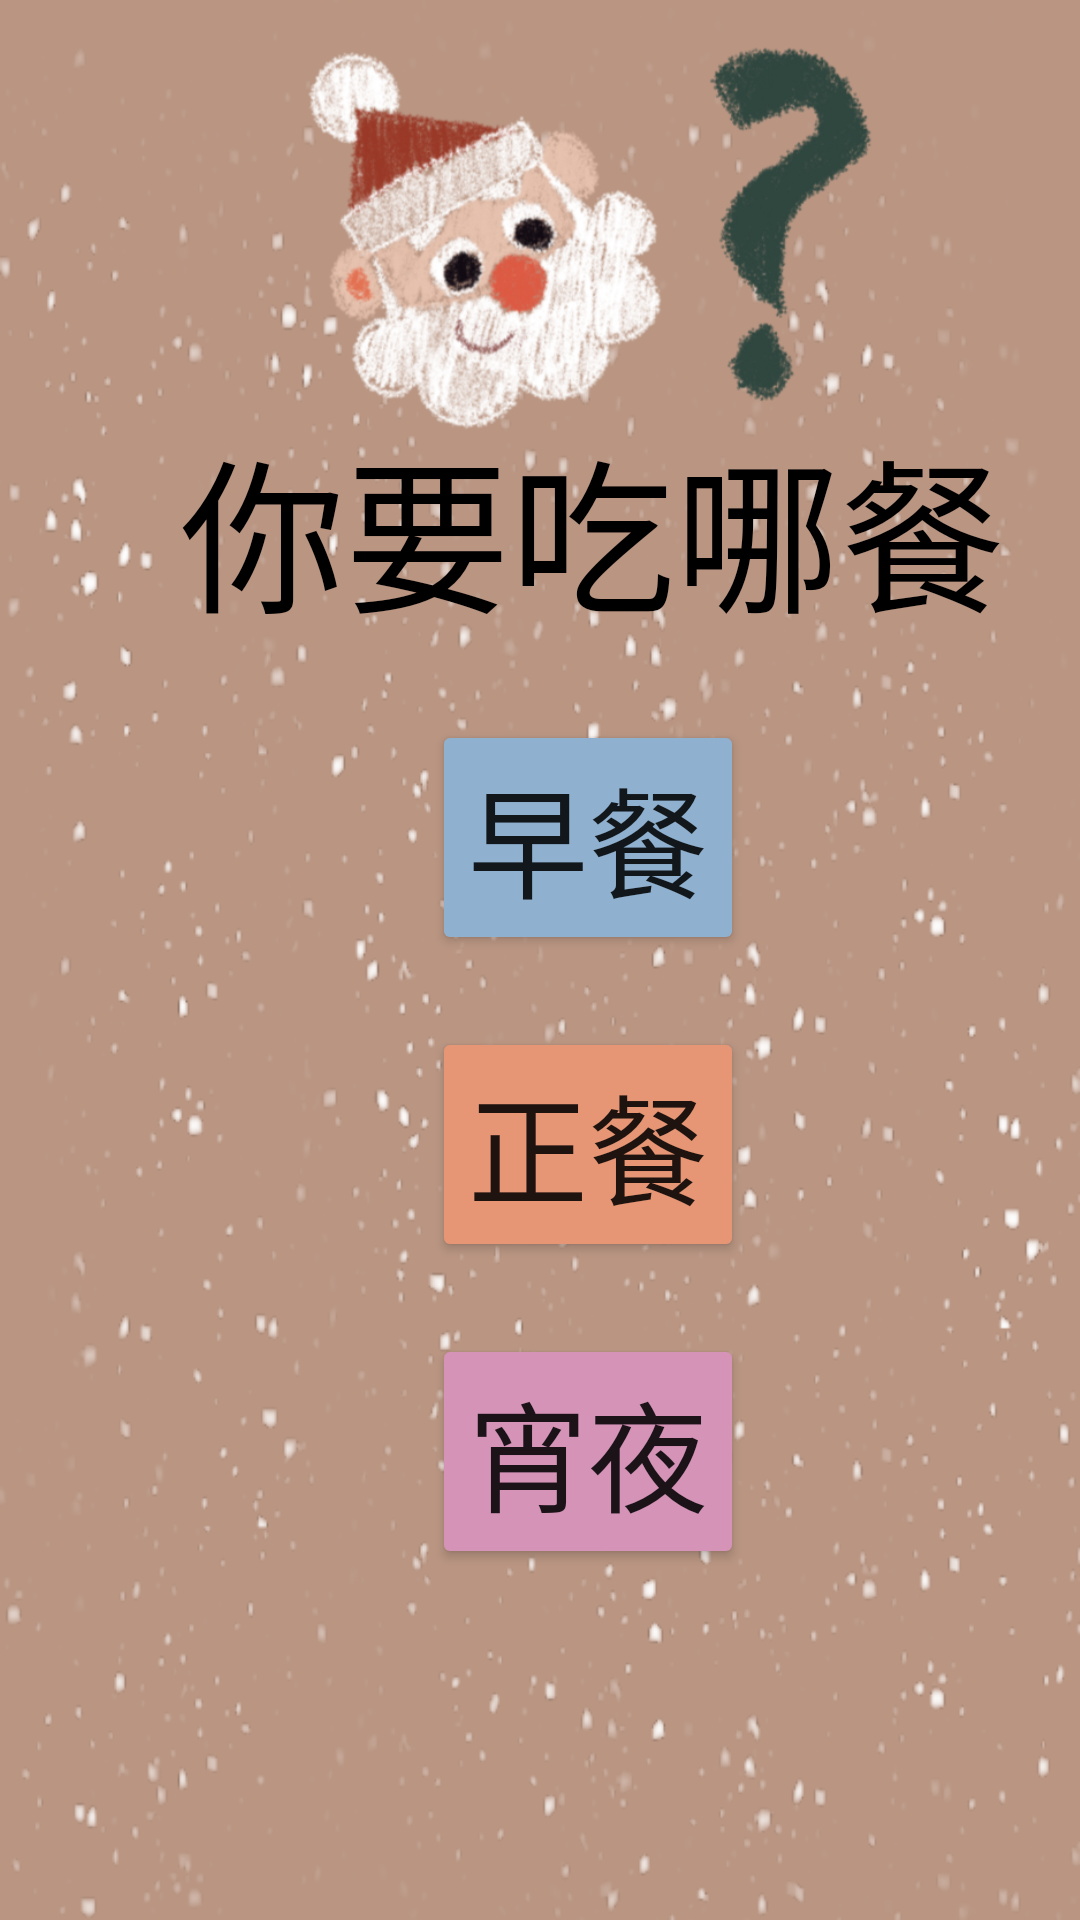

Here is an Android app screen rendered from its layout file. Give the layout XML and the strings, colors and styles it references.
<!-- AndroidManifest.xml: application theme Theme.RandomFood -->
<!-- res/layout/activity_main.xml -->
<?xml version="1.0" encoding="utf-8"?>
<androidx.constraintlayout.widget.ConstraintLayout xmlns:android="http://schemas.android.com/apk/res/android"
    xmlns:app="http://schemas.android.com/apk/res-auto"
    xmlns:tools="http://schemas.android.com/tools"
    android:layout_width="match_parent"
    android:layout_height="match_parent"
    android:background="#B99582"
    tools:context=".MainActivity">

    <ImageView
        android:id="@+id/imageView2"
        android:layout_width="wrap_content"
        android:layout_height="wrap_content"
        app:layout_constraintBottom_toBottomOf="parent"
        app:layout_constraintEnd_toEndOf="parent"
        app:layout_constraintHorizontal_bias="0.0"
        app:layout_constraintStart_toStartOf="parent"
        android:scaleType="fitXY"
        app:srcCompat="@drawable/snowback" />

    <ImageView
        android:id="@+id/imageView9"
        android:layout_width="215dp"
        android:layout_height="154dp"
        android:layout_marginStart="92dp"
        app:layout_constraintStart_toStartOf="parent"
        app:layout_constraintTop_toTopOf="parent"
        app:srcCompat="@drawable/santa" />

    <TextView
        android:id="@+id/textView"
        android:layout_width="wrap_content"
        android:layout_height="wrap_content"
        android:layout_marginStart="60dp"
        android:layout_marginTop="136dp"
        android:fontFamily="@font/noto_serif_italic"
        android:text="你要吃哪餐 "
        android:textColor="@color/black"
        android:textSize="55sp"
        app:layout_constraintStart_toStartOf="parent"
        app:layout_constraintTop_toTopOf="parent" />

    <Button
        android:id="@+id/lunchBtn"
        android:layout_width="wrap_content"
        android:layout_height="wrap_content"
        android:layout_marginStart="144dp"
        android:layout_marginTop="24dp"
        android:backgroundTint="#E79675"
        android:text="正餐"
        android:textSize="40sp"
        app:layout_constraintStart_toStartOf="parent"
        app:layout_constraintTop_toBottomOf="@+id/breakfastBtn"
        app:strokeColor="#000000"
        app:strokeWidth="4dp" />

    <Button
        android:id="@+id/nightSnackBtn"
        android:layout_width="wrap_content"
        android:layout_height="wrap_content"
        android:layout_marginStart="144dp"
        android:layout_marginTop="24dp"
        android:backgroundTint="#D493B7"
        android:text="宵夜"
        android:textSize="40sp"
        app:layout_constraintStart_toStartOf="parent"
        app:layout_constraintTop_toBottomOf="@+id/lunchBtn"
        app:strokeColor="#000000"
        app:strokeWidth="4dp" />

    <Button
        android:id="@+id/breakfastBtn"
        android:layout_width="wrap_content"
        android:layout_height="wrap_content"
        android:layout_marginStart="144dp"
        android:layout_marginTop="24dp"
        android:backgroundTint="#8FB1CF"
        android:text="早餐"
        android:textSize="40sp"
        app:layout_constraintStart_toStartOf="parent"
        app:layout_constraintTop_toBottomOf="@+id/textView"
        app:strokeColor="#000000"
        app:strokeWidth="4dp" />

</androidx.constraintlayout.widget.ConstraintLayout>
<!-- resources referenced by this layout -->
<resources>
  <color name="black">#FF000000</color>
  <!-- drawable santa: jpg bitmap (drawable, 162111 bytes) -->
  <!-- drawable snowback: jpg bitmap (drawable, 145510 bytes) -->
  <style name="Theme.RandomFood" parent="Theme.MaterialComponents.DayNight.DarkActionBar">
          
          <item name="colorPrimary">@color/purple_500</item>
          <item name="colorPrimaryVariant">@color/purple_700</item>
          <item name="colorOnPrimary">@color/white</item>
          
          <item name="colorSecondary">@color/teal_200</item>
          <item name="colorSecondaryVariant">@color/teal_700</item>
          <item name="colorOnSecondary">@color/black</item>
          
          <item name="android:statusBarColor">?attr/colorPrimaryVariant</item>
          
      </style>
  <color name="purple_500">#FF6200EE</color>
  <color name="purple_700">#45148A</color>
  <color name="white">#FFFFFFFF</color>
  <color name="teal_200">#FF03DAC5</color>
  <color name="teal_700">#FF018786</color>
</resources>
